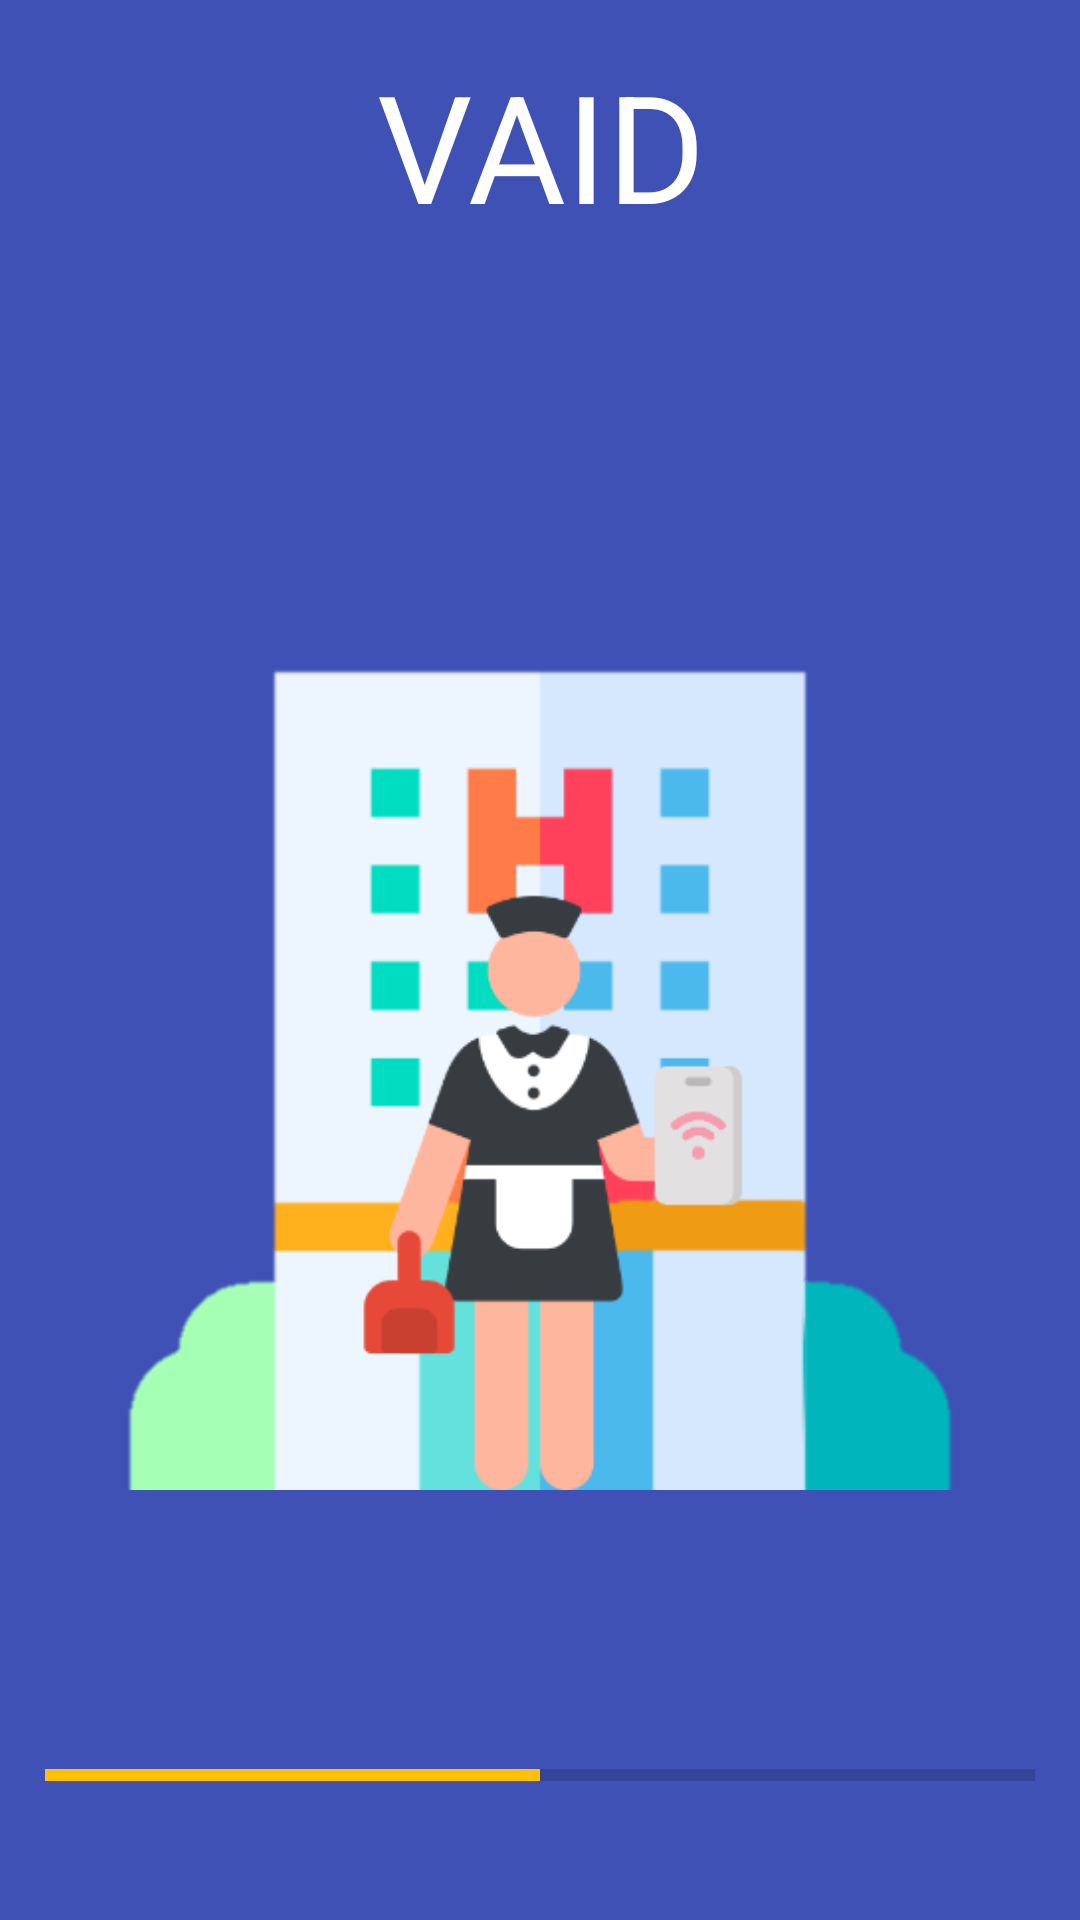

Here is an Android app screen rendered from its layout file. Give the layout XML and the strings, colors and styles it references.
<!-- AndroidManifest.xml: activity theme Theme.AppCompat.Light.NoActionBar -->
<!-- res/layout/activity_loading.xml -->
<?xml version="1.0" encoding="utf-8"?>
<androidx.appcompat.widget.LinearLayoutCompat xmlns:android="http://schemas.android.com/apk/res/android"
    xmlns:tools="http://schemas.android.com/tools"
    android:layout_width="match_parent"
    android:layout_height="match_parent"
    android:background="@color/primary"
    android:orientation="vertical"
    android:padding="15dp"
    tools:context=".ui.home.LoadingActivity">

    <LinearLayout
        android:layout_width="match_parent"
        android:layout_height="match_parent"
        android:layout_marginBottom="20dp"
        android:gravity="bottom"
        android:orientation="vertical">

        <TextView
            android:layout_width="match_parent"
            android:layout_height="wrap_content"
            android:text="@string/app_name"
            android:textAlignment="center"
            android:textColor="@android:color/white"
            android:textSize="50sp" />

        <ImageView
            android:layout_width="match_parent"
            android:layout_height="wrap_content"
            android:src="@drawable/logo_trasparente" />

        <ProgressBar
            android:id="@+id/loading_bar"
            style="@style/Widget.AppCompat.ProgressBar.Horizontal"
            android:layout_width="match_parent"
            android:layout_height="20dp"
            android:progress="50"
            android:progressTint="@color/secondary" />

        <TextView
            android:id="@+id/loading_percentage"
            android:layout_width="match_parent"
            android:layout_height="wrap_content"
            android:text="0 %"
            android:textAlignment="center"
            android:textColor="@color/text"
            android:textSize="20sp" />
    </LinearLayout>
</androidx.appcompat.widget.LinearLayoutCompat>
<!-- resources referenced by this layout -->
<resources>
  <color name="primary">#3F51B5</color>
  <color name="secondary">#FFC107</color>
  <color name="text">#212121</color>
  <!-- drawable logo_trasparente: png bitmap (drawable, 18426 bytes) -->
  <string name="app_name">VAID</string>
</resources>
